2-way image classification set "dataset" from GitHub (guillengap/bee-or-spider); label vocabulary: bee, spider.

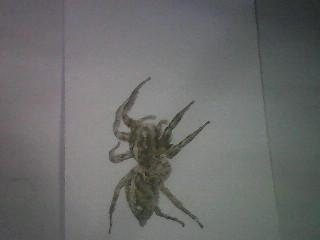
Label: spider

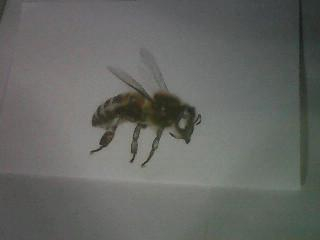
Label: bee

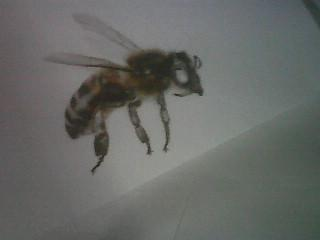
Label: bee

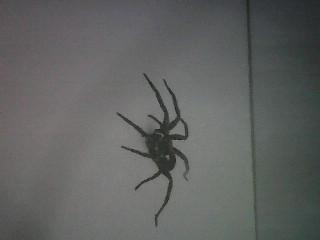
Label: spider

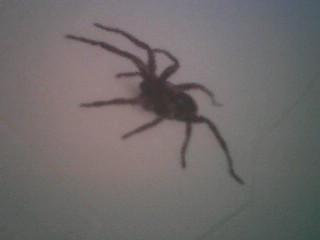
Label: spider

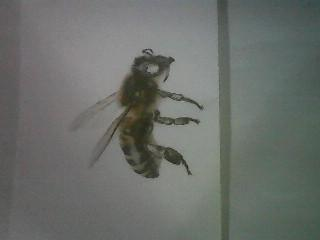
Label: bee
